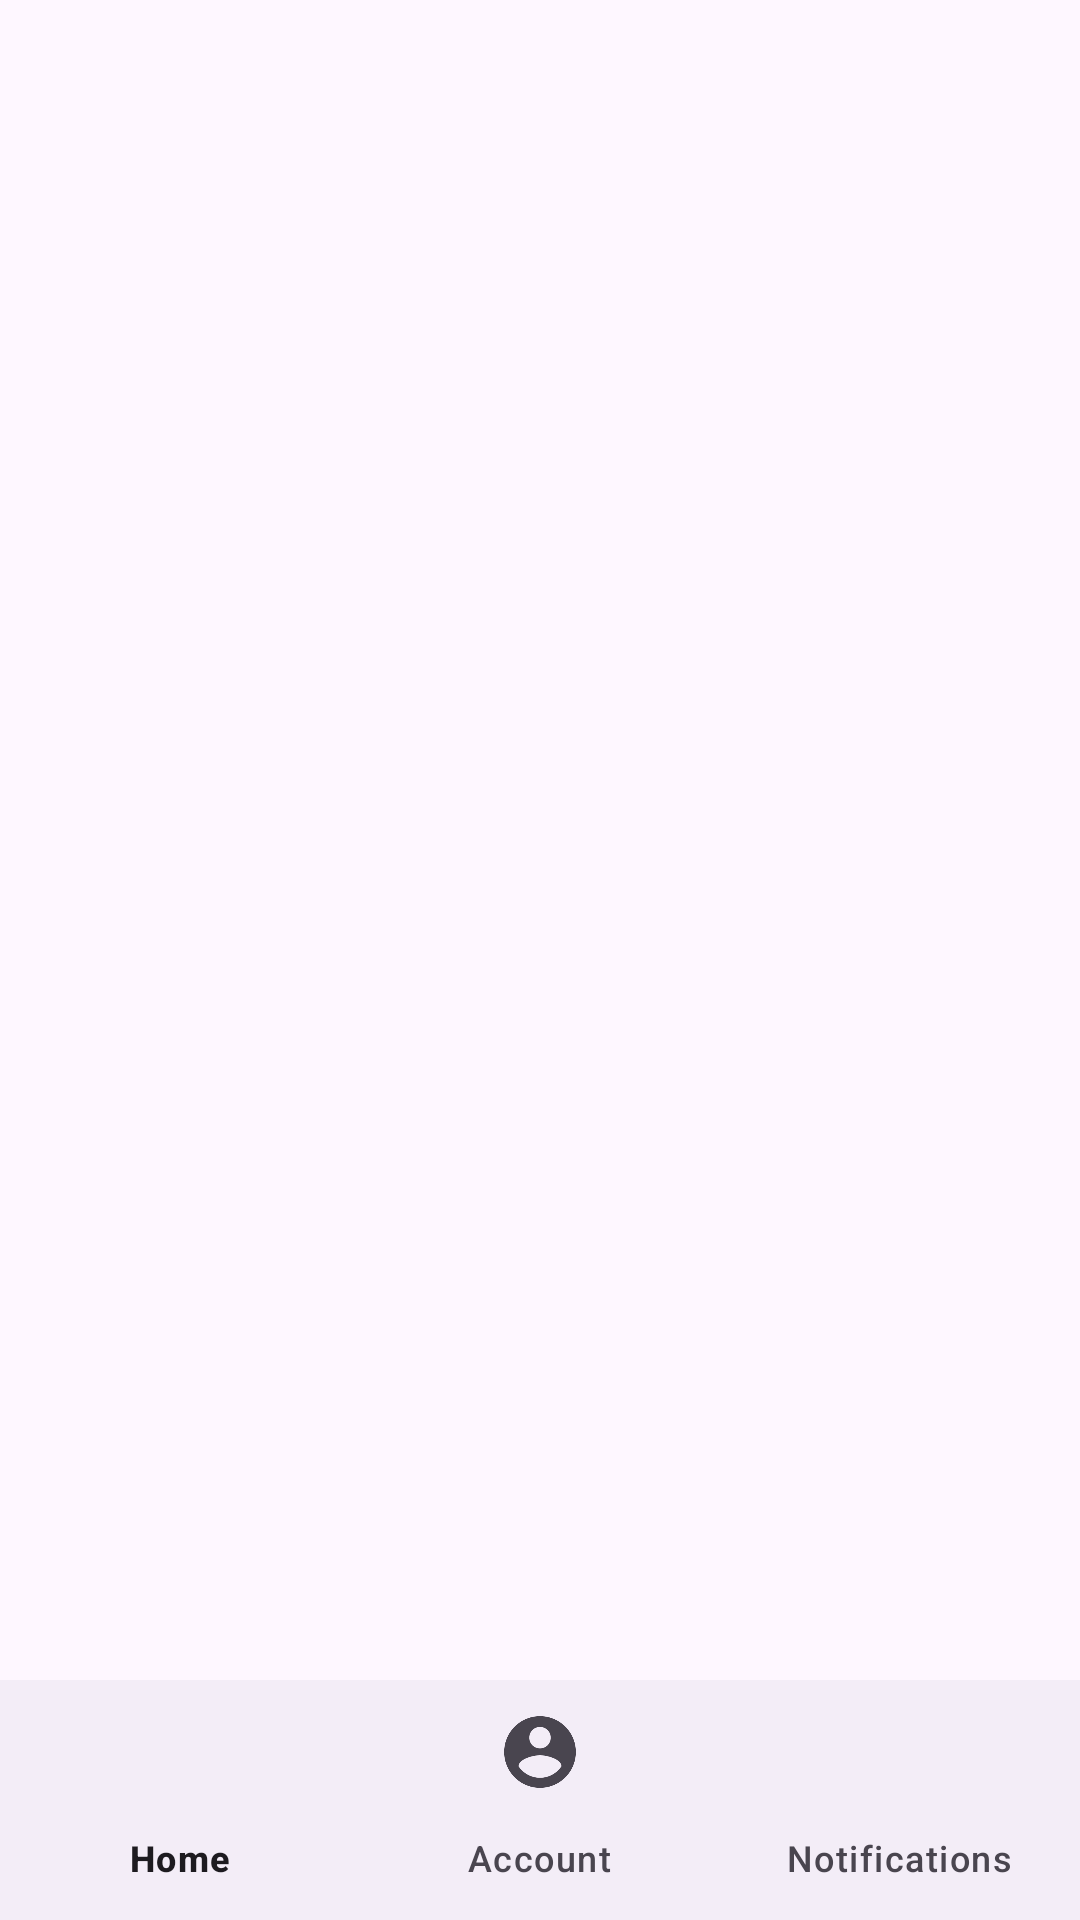

Here is an Android app screen rendered from its layout file. Give the layout XML and the strings, colors and styles it references.
<!-- AndroidManifest.xml: application theme Theme.Night2 -->
<!-- res/layout/activity_cicekler.xml -->
<?xml version="1.0" encoding="utf-8"?>
<androidx.constraintlayout.widget.ConstraintLayout xmlns:android="http://schemas.android.com/apk/res/android"
    xmlns:app="http://schemas.android.com/apk/res-auto"
    xmlns:tools="http://schemas.android.com/tools"
    android:layout_width="match_parent"
    android:layout_height="match_parent"
    tools:context=".cicekler">

    <androidx.recyclerview.widget.RecyclerView
        android:id="@+id/recyclerView"
        android:layout_width="0dp"
        android:layout_height="0dp"
        android:layout_marginStart="1dp"
        android:layout_marginTop="1dp"
        android:layout_marginEnd="1dp"
        android:layout_marginBottom="1dp"
        app:layout_constraintBottom_toBottomOf="parent"
        app:layout_constraintEnd_toEndOf="parent"
        app:layout_constraintStart_toStartOf="parent"
        app:layout_constraintTop_toTopOf="parent" />

    <com.google.android.material.bottomnavigation.BottomNavigationView
        android:id="@+id/bottom_navigation"
        android:layout_width="match_parent"
        android:layout_height="wrap_content"
        android:layout_gravity="bottom"

        app:layout_constraintBottom_toBottomOf="parent"
        app:layout_constraintStart_toStartOf="parent"
        app:menu="@menu/bottom_navigation_menu" />


</androidx.constraintlayout.widget.ConstraintLayout>
<!-- resources referenced by this layout -->
<resources>
  <style name="Theme.Night2" parent="Base.Theme.Night2" />
  <style name="Base.Theme.Night2" parent="Theme.Material3.DayNight.NoActionBar">
          
          
      </style>
</resources>
